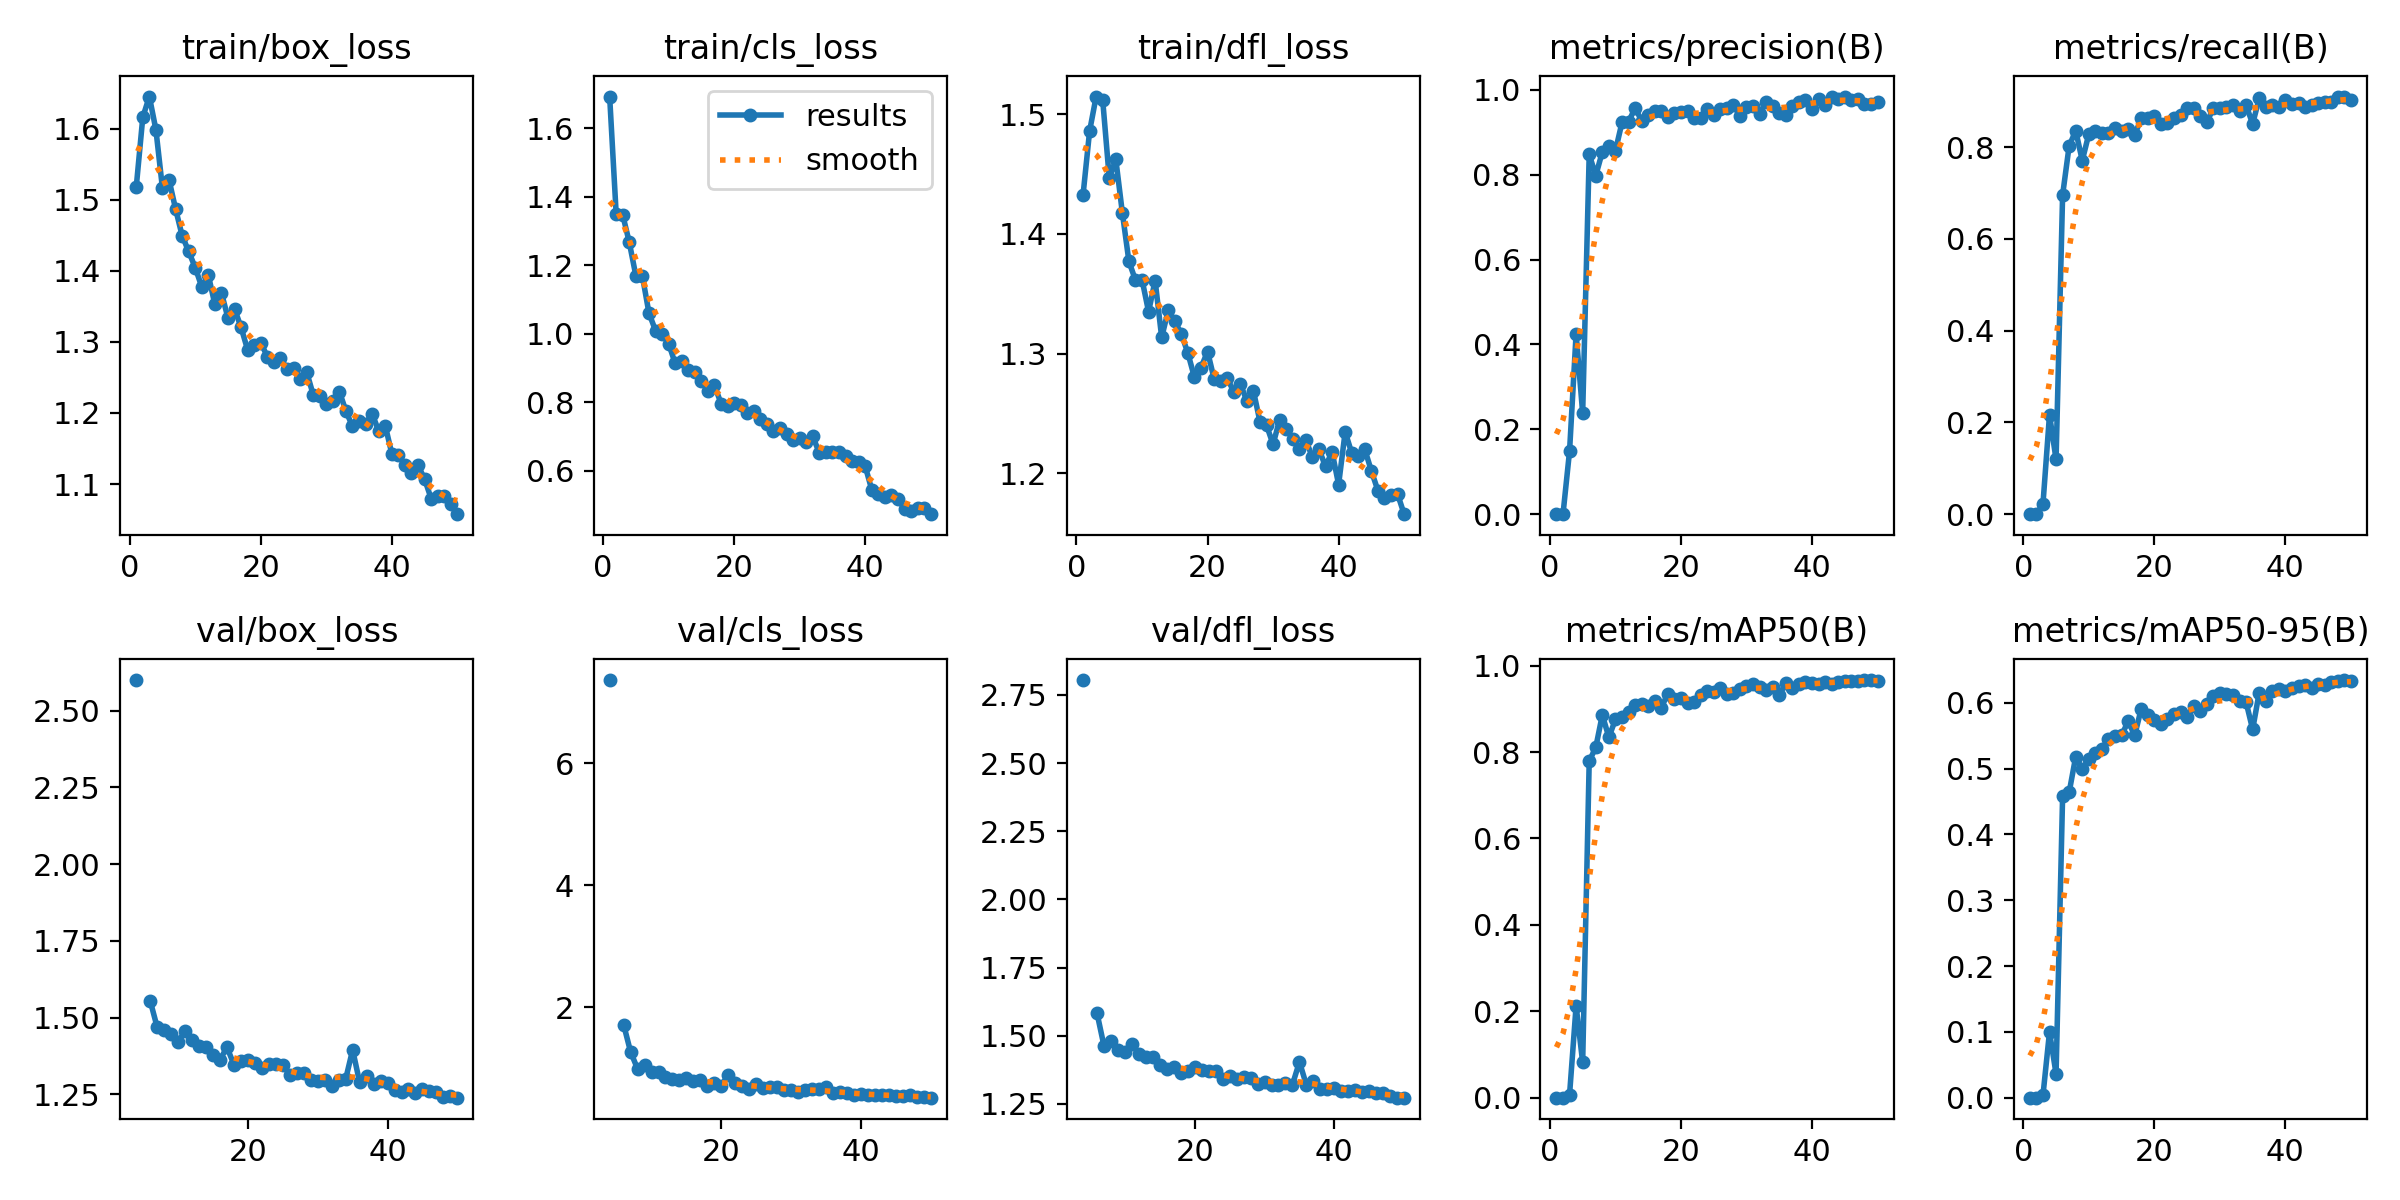

The file beside this chart, header and first rows:
epoch, time, train/box_loss, train/cls_loss, train/dfl_loss, metrics/precision(B), metrics/recall(B), metrics/mAP50(B), metrics/mAP50-95(B), val/box_loss, val/cls_loss, val/dfl_loss, lr/pg0, lr/pg1, lr/pg2
1, 84.7, 1.518, 1.692, 1.433, 0, 0, 0, 0, nan, nan, nan, 0.000657, 0.000657, 0.000657
2, 172.6, 1.616, 1.348, 1.486, 0, 0, 0, 0, nan, nan, nan, 0.001297, 0.001297, 0.001297
3, 256.2, 1.645, 1.346, 1.515, 0.1487, 0.02187, 0.00679, 0.00343, nan, nan, nan, 0.001912, 0.001912, 0.001912
4, 345.7, 1.599, 1.266, 1.512, 0.4251, 0.2167, 0.2126, 0.09977, 2.6, 7.36, 2.805, 0.001881, 0.001881, 0.001881
5, 435.2, 1.516, 1.169, 1.447, 0.2383, 0.1193, 0.08156, 0.03618, nan, nan, nan, 0.001842, 0.001842, 0.001842
6, 519.3, 1.528, 1.168, 1.462, 0.848, 0.6958, 0.7791, 0.4582, 1.555, 1.714, 1.583, 0.001802, 0.001802, 0.001802
7, 606.7, 1.487, 1.06, 1.418, 0.7981, 0.8032, 0.8107, 0.464, 1.468, 1.265, 1.463, 0.001762, 0.001762, 0.001762
8, 695.7, 1.45, 1.009, 1.377, 0.8538, 0.8358, 0.8859, 0.5181, 1.461, 0.9869, 1.481, 0.001723, 0.001723, 0.001723
9, 783.5, 1.427, 0.9995, 1.361, 0.8679, 0.771, 0.834, 0.4995, 1.447, 1.054, 1.447, 0.001683, 0.001683, 0.001683
10, 867.6, 1.405, 0.9707, 1.362, 0.8563, 0.829, 0.8755, 0.5147, 1.422, 0.9274, 1.44, 0.001644, 0.001644, 0.001644
11, 950.5, 1.378, 0.9131, 1.335, 0.9231, 0.8357, 0.8805, 0.5241, 1.457, 0.9368, 1.468, 0.001604, 0.001604, 0.001604
12, 1038, 1.394, 0.921, 1.361, 0.9253, 0.831, 0.8928, 0.5303, 1.427, 0.8582, 1.432, 0.001564, 0.001564, 0.001564
13, 1125, 1.353, 0.8929, 1.314, 0.9565, 0.8301, 0.91, 0.5448, 1.407, 0.8287, 1.42, 0.001525, 0.001525, 0.001525
14, 1214, 1.369, 0.8876, 1.336, 0.9278, 0.8427, 0.9102, 0.5492, 1.403, 0.8033, 1.421, 0.001485, 0.001485, 0.001485
15, 1301, 1.334, 0.8609, 1.327, 0.9397, 0.836, 0.9057, 0.5504, 1.378, 0.8438, 1.391, 0.001446, 0.001446, 0.001446
16, 1390, 1.347, 0.8336, 1.317, 0.9498, 0.839, 0.919, 0.5719, 1.363, 0.7807, 1.376, 0.001406, 0.001406, 0.001406
17, 1481, 1.32, 0.8485, 1.3, 0.9494, 0.827, 0.9028, 0.5504, 1.403, 0.8045, 1.386, 0.001366, 0.001366, 0.001366
18, 1566, 1.289, 0.7958, 1.28, 0.936, 0.8628, 0.9351, 0.591, 1.346, 0.7094, 1.364, 0.001327, 0.001327, 0.001327
19, 1654, 1.295, 0.7886, 1.288, 0.9465, 0.8648, 0.9216, 0.5819, 1.358, 0.7575, 1.369, 0.001287, 0.001287, 0.001287
20, 1738, 1.299, 0.7963, 1.302, 0.9479, 0.8677, 0.9259, 0.5742, 1.361, 0.7109, 1.386, 0.001248, 0.001248, 0.001248
21, 1820, 1.28, 0.7903, 1.279, 0.9491, 0.8509, 0.9125, 0.5684, 1.353, 0.8911, 1.373, 0.001208, 0.001208, 0.001208
22, 1904, 1.271, 0.7681, 1.278, 0.9334, 0.8529, 0.9161, 0.5759, 1.336, 0.7559, 1.369, 0.001168, 0.001168, 0.001168
23, 1987, 1.278, 0.7748, 1.279, 0.9346, 0.8648, 0.9313, 0.583, 1.347, 0.6987, 1.372, 0.001129, 0.001129, 0.001129
24, 2070, 1.261, 0.7497, 1.268, 0.9542, 0.8696, 0.9404, 0.5859, 1.349, 0.6616, 1.34, 0.001089, 0.001089, 0.001089
25, 2153, 1.263, 0.7364, 1.275, 0.9413, 0.8847, 0.938, 0.5784, 1.346, 0.7326, 1.351, 0.00105, 0.00105, 0.00105
26, 2236, 1.247, 0.7153, 1.26, 0.9552, 0.8847, 0.9475, 0.5951, 1.314, 0.6651, 1.34, 0.00101, 0.00101, 0.00101
27, 2325, 1.258, 0.7234, 1.269, 0.9565, 0.8688, 0.9351, 0.5878, 1.32, 0.6871, 1.348, 0.0009704, 0.0009704, 0.0009704
28, 2410, 1.226, 0.7063, 1.243, 0.964, 0.8549, 0.9371, 0.5985, 1.319, 0.6927, 1.344, 0.0009308, 0.0009308, 0.0009308
29, 2493, 1.224, 0.6901, 1.24, 0.9393, 0.8847, 0.9465, 0.6104, 1.298, 0.6322, 1.324, 0.0008912, 0.0008912, 0.0008912
30, 2582, 1.212, 0.6941, 1.224, 0.9589, 0.8847, 0.9533, 0.615, 1.292, 0.6379, 1.329, 0.0008516, 0.0008516, 0.0008516
31, 2670, 1.217, 0.6837, 1.245, 0.9612, 0.8868, 0.9574, 0.6138, 1.296, 0.6128, 1.319, 0.000812, 0.000812, 0.000812
32, 2754, 1.23, 0.6998, 1.237, 0.9432, 0.892, 0.9504, 0.6118, 1.278, 0.6395, 1.319, 0.0007724, 0.0007724, 0.0007724
33, 2837, 1.203, 0.651, 1.229, 0.9714, 0.8787, 0.9432, 0.6022, 1.296, 0.6533, 1.328, 0.0007328, 0.0007328, 0.0007328
34, 2921, 1.181, 0.6532, 1.22, 0.9614, 0.8916, 0.9516, 0.601, 1.3, 0.6596, 1.32, 0.0006932, 0.0006932, 0.0006932
35, 3004, 1.189, 0.6557, 1.228, 0.9448, 0.8509, 0.9317, 0.5595, 1.395, 0.6837, 1.404, 0.0006536, 0.0006536, 0.0006536
36, 3088, 1.185, 0.6555, 1.213, 0.9415, 0.9066, 0.9592, 0.6155, 1.289, 0.5842, 1.319, 0.000614, 0.000614, 0.000614
37, 3174, 1.199, 0.642, 1.22, 0.9617, 0.8867, 0.9479, 0.6024, 1.309, 0.6081, 1.333, 0.0005744, 0.0005744, 0.0005744
38, 3257, 1.175, 0.6282, 1.206, 0.9718, 0.8923, 0.9569, 0.6181, 1.282, 0.591, 1.305, 0.0005348, 0.0005348, 0.0005348
39, 3346, 1.182, 0.6253, 1.218, 0.976, 0.8886, 0.9625, 0.6215, 1.294, 0.563, 1.304, 0.0004952, 0.0004952, 0.0004952
40, 3435, 1.143, 0.6129, 1.191, 0.9558, 0.902, 0.9608, 0.6185, 1.286, 0.579, 1.309, 0.0004556, 0.0004556, 0.0004556
41, 3520, 1.141, 0.5438, 1.235, 0.9791, 0.8946, 0.9577, 0.6229, 1.265, 0.5606, 1.297, 0.000416, 0.000416, 0.000416
42, 3609, 1.127, 0.5319, 1.217, 0.965, 0.8966, 0.9614, 0.626, 1.259, 0.565, 1.297, 0.0003764, 0.0003764, 0.0003764
43, 3698, 1.116, 0.5231, 1.214, 0.9842, 0.8887, 0.958, 0.6276, 1.267, 0.5655, 1.3, 0.0003368, 0.0003368, 0.0003368
44, 3787, 1.126, 0.528, 1.22, 0.9782, 0.8931, 0.9613, 0.6222, 1.254, 0.5548, 1.292, 0.0002972, 0.0002972, 0.0002972
45, 3870, 1.107, 0.517, 1.202, 0.9843, 0.8966, 0.9651, 0.629, 1.266, 0.5382, 1.296, 0.0002576, 0.0002576, 0.0002576
46, 3959, 1.08, 0.4885, 1.186, 0.9762, 0.8989, 0.9639, 0.6264, 1.261, 0.5432, 1.288, 0.000218, 0.000218, 0.000218
47, 4043, 1.083, 0.4833, 1.179, 0.9784, 0.8983, 0.9652, 0.6314, 1.257, 0.5532, 1.291, 0.0001784, 0.0001784, 0.0001784
48, 4131, 1.083, 0.49, 1.182, 0.9676, 0.9105, 0.9667, 0.6336, 1.242, 0.5244, 1.278, 0.0001388, 0.0001388, 0.0001388
49, 4216, 1.072, 0.4917, 1.183, 0.9672, 0.9105, 0.9664, 0.6345, 1.244, 0.5188, 1.273, 9.92e-05, 9.92e-05, 9.92e-05
50, 4305, 1.058, 0.4728, 1.166, 0.9725, 0.9026, 0.9651, 0.6334, 1.239, 0.5145, 1.273, 5.96e-05, 5.96e-05, 5.96e-05
